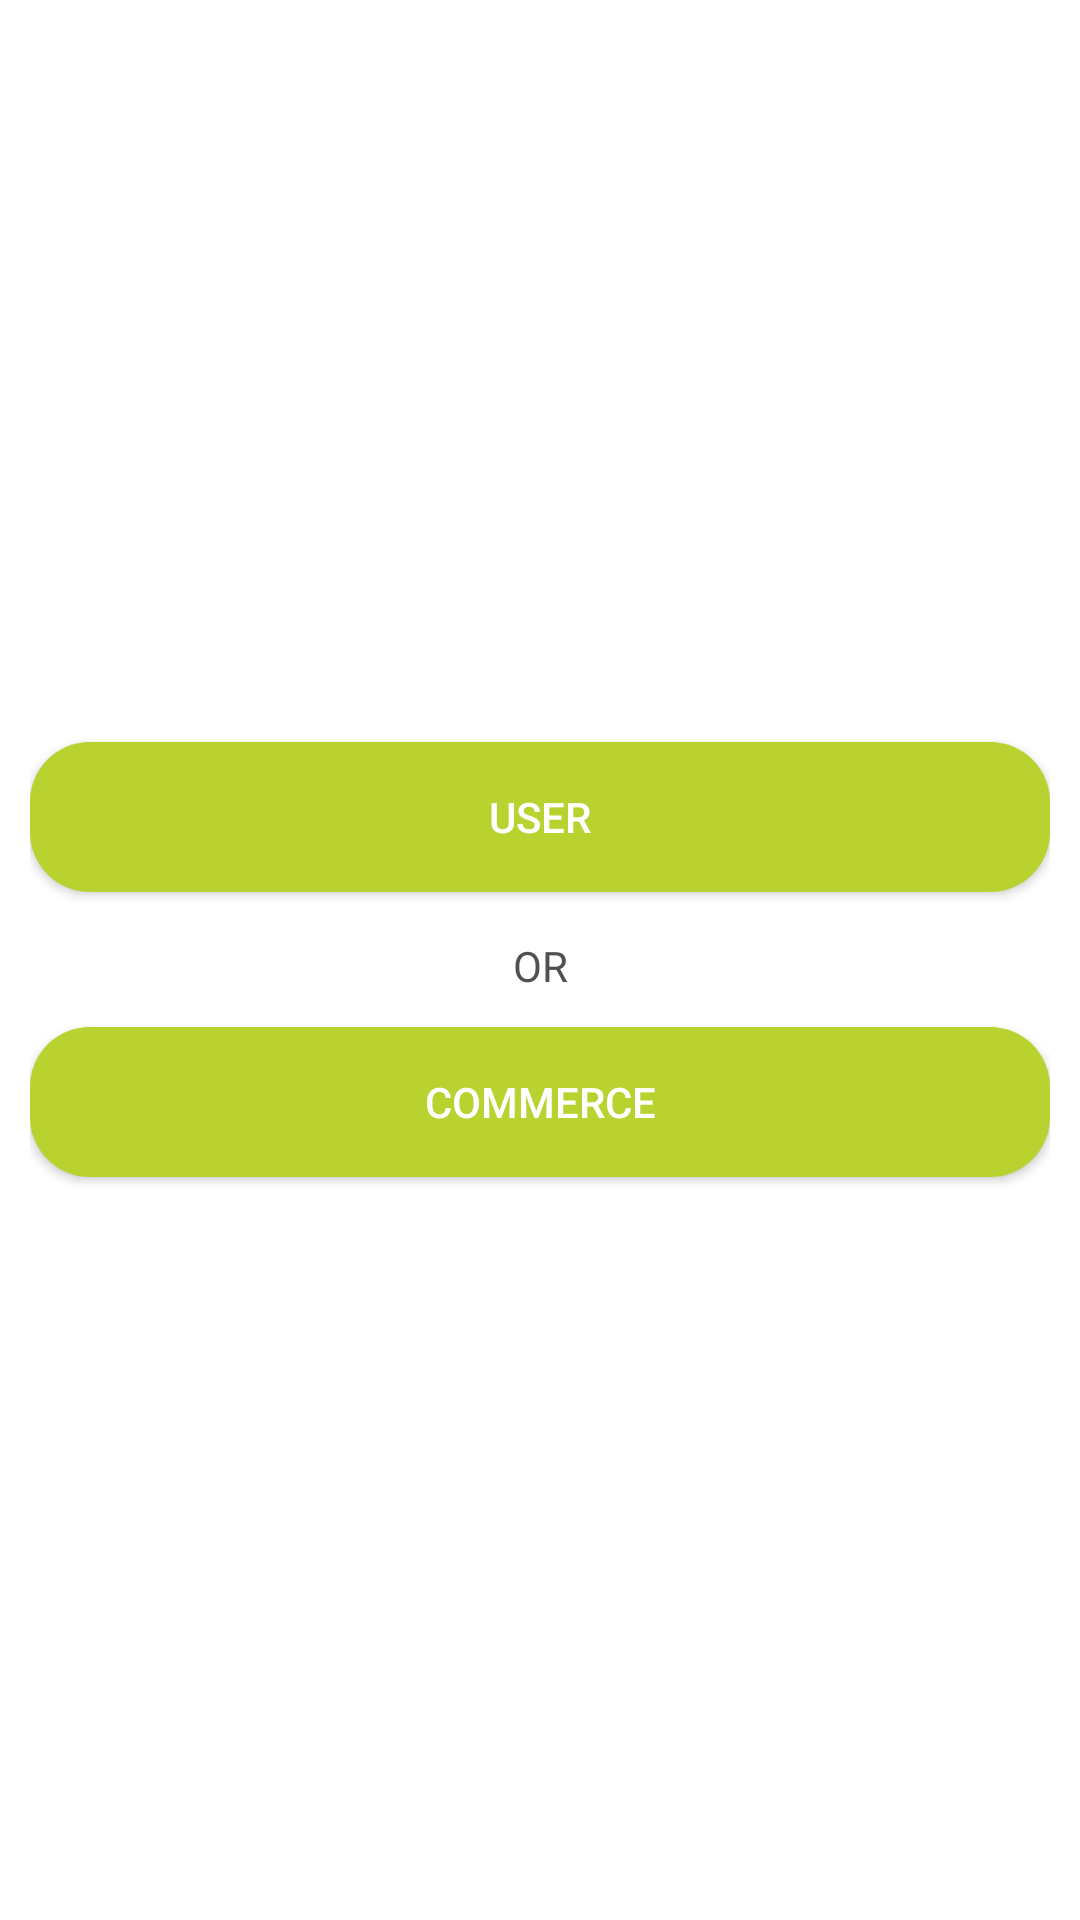

The Android layout XML behind this screen, and the referenced resources:
<!-- AndroidManifest.xml: application theme CustomTheme -->
<!-- res/layout/activity_main.xml -->
<?xml version="1.0" encoding="utf-8"?>
<RelativeLayout xmlns:android="http://schemas.android.com/apk/res/android"
    xmlns:tools="http://schemas.android.com/tools"
    android:id="@+id/activity_main"
    android:layout_width="match_parent"
    android:layout_height="match_parent"
    tools:context="com.ezypayinc.ezypay.controllers.login.MainActivity">


    <LinearLayout
        android:layout_width="match_parent"
        android:layout_height="300dp"
        android:layout_centerHorizontal="true"
        android:layout_centerVertical="true"
        android:gravity="center_vertical|center_horizontal|center"
        android:padding="10dp"
        android:orientation="vertical">
        <Button
            android:layout_width="match_parent"
            android:id="@+id/activity_main_btn_signIn"
            android:layout_height="50dp"
            android:background="@drawable/button_green_background"
            android:text="@string/action_user"
            android:textColor="@color/white"
            android:layout_marginBottom="15dp"
            tools:ignore="ButtonStyle" />
        <TextView
            android:layout_width="match_parent"
            android:layout_height="30dp"
            android:text="@string/label_login_or"
            android:textColor="@color/colorBackgroundViews"
            android:textAlignment="center"/>
        <Button
            android:id="@+id/activity_main_btn_signInRestaurant"
            android:layout_width="match_parent"
            android:layout_height="50dp"
            android:background="@drawable/button_green_background"
            android:textColor="@color/white"
            android:text="@string/action_commerce"
            tools:ignore="ButtonStyle" />
    </LinearLayout>

</RelativeLayout>
<!-- resources referenced by this layout -->
<resources>
  <color name="colorBackgroundViews">#505050</color>
  <color name="white">#FFFFFF</color>
  <!-- drawable button_green_background (drawable) -->
  <?xml version="1.0" encoding="utf-8"?>
  <shape xmlns:android="http://schemas.android.com/apk/res/android"
      android:shape="rectangle" >
      <solid android:color="@color/greenEzypayColor" />
      <corners android:radius="20dp"/>
  
  </shape>
  <string name="action_commerce">Commerce</string>
  <string name="action_user">User</string>
  <string name="label_login_or">OR</string>
  <style name="CustomTheme" parent="@style/Theme.AppCompat.Light.DarkActionBar">
          <item name="android:actionBarStyle" tools:ignore="NewApi">@style/MyActionBarTheme</item>
          <item name="actionBarStyle">@style/MyActionBarTheme</item>
          <item name="android:statusBarColor">@color/greenEzypayColor</item>
          <item name="titleTextColor">@color/white</item>
          <item name="android:windowBackground">@color/white</item>
      </style>
  <color name="greenEzypayColor">#BAD230</color>
  <style name="MyActionBarTheme" parent="@style/Widget.AppCompat.Light.ActionBar.Solid.Inverse">
          <item name="android:background" tools:ignore="NewApi">@color/greenEzypayColor</item>
          <item name="background">@color/greenEzypayColor</item>
          <item name="colorControlNormal">@color/white</item>
      </style>
</resources>
